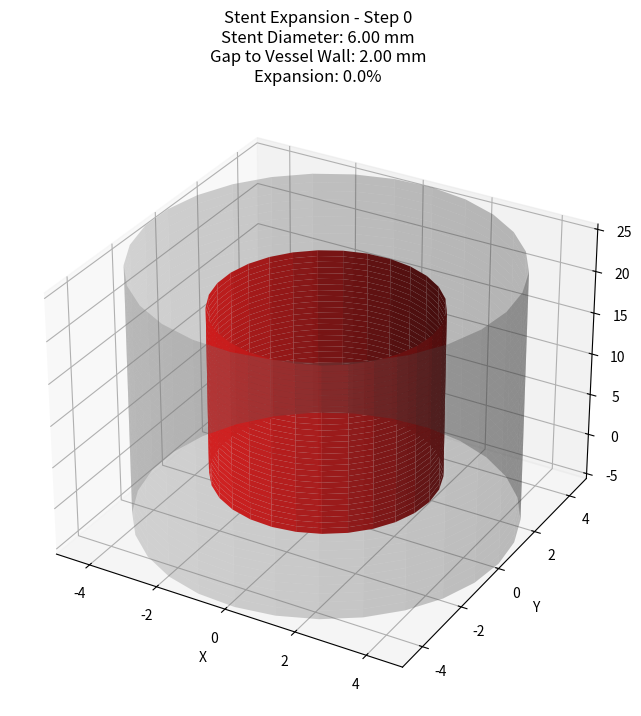
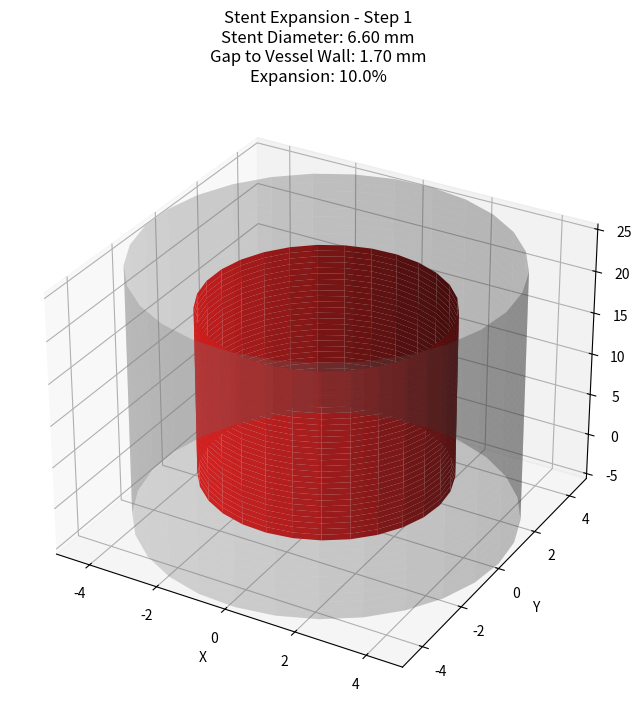
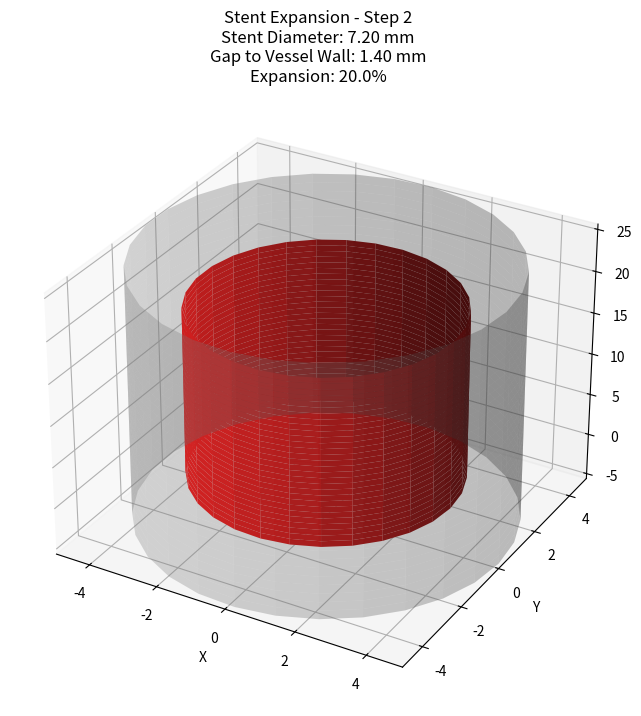
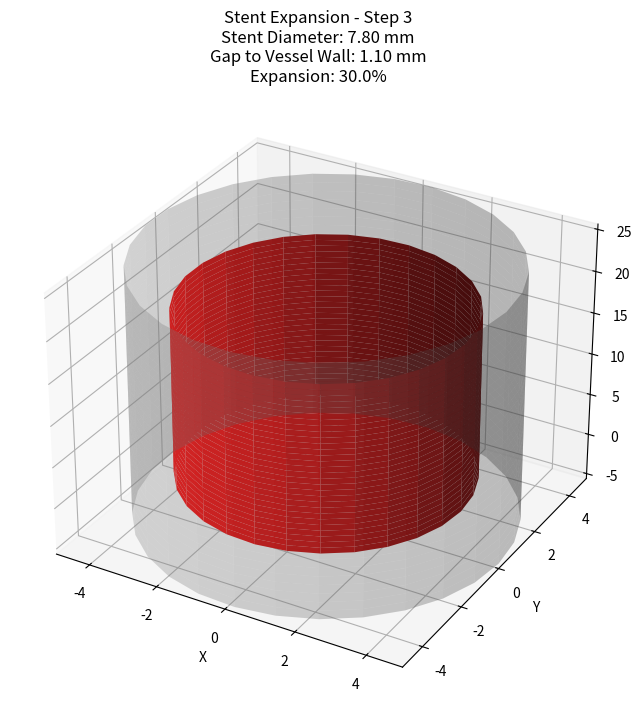
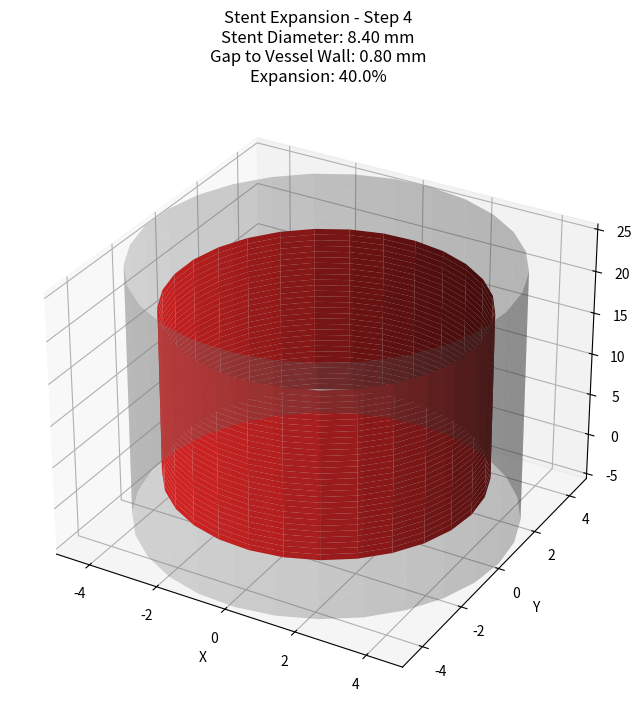
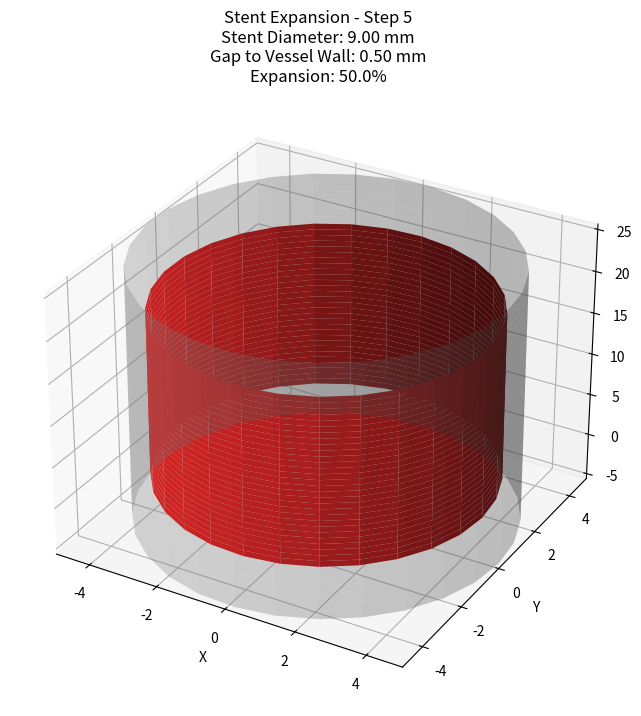

Write Python code to recreate these figures, in order.
import numpy as np
import matplotlib.pyplot as plt


class StentSimulation:
    def __init__(self, tube_diameter=10.0, stent_length=20.0, initial_stent_diameter=6.0):
        # Set up the starting values
        self.tube_diameter = tube_diameter
        self.stent_length = stent_length
        self.initial_stent_diameter = initial_stent_diameter
        self.current_stent_diameter = initial_stent_diameter
        
    def expand_stent(self, expansion_steps=5):
        # Make the stent get bigger step by step
        target_diameter = self.tube_diameter * 0.9  # Don't expand all the way to the tube size
        diameter_increment = (target_diameter - self.initial_stent_diameter) / expansion_steps
        expansion_states = []
        
        for step in range(expansion_steps + 1):
            current_diameter = self.initial_stent_diameter + (step * diameter_increment)
            expansion_states.append(current_diameter)
            
        return expansion_states
    
    def generate_stent_mesh(self, diameter):
        # Make the points  for the graphing
        theta = np.linspace(0, 2*np.pi, 30)
        z = np.linspace(0, self.stent_length, 30)
        theta, z = np.meshgrid(theta, z)
        
        r = diameter/2
        x = r * np.cos(theta)
        y = r * np.sin(theta)
        
        return x, y, z
    
    def generate_tube_mesh(self):
        # Make the points needed to draw the tube
        theta = np.linspace(0, 2*np.pi, 30)
        z = np.linspace(-5, self.stent_length + 5, 30)  # Make tube longer than stent
        theta, z = np.meshgrid(theta, z)
        
        r = self.tube_diameter/2
        x = r * np.cos(theta)
        y = r * np.sin(theta)
        
        return x, y, z
    
    def visualize_expansion(self):
        # Expands stent
        expansion_states = self.expand_stent()
        
        for step, diameter in enumerate(expansion_states):
            fig = plt.figure(figsize=(12, 8))
            ax = fig.add_subplot(111, projection='3d')
            
            # Draw the tube in gray
            x_tube, y_tube, z_tube = self.generate_tube_mesh()
            ax.plot_surface(x_tube, y_tube, z_tube, alpha=0.3, color='gray')
            
            # Draw the stent in red
            x_stent, y_stent, z_stent = self.generate_stent_mesh(diameter)
            ax.plot_surface(x_stent, y_stent, z_stent, color='red')
            
            #Calculate other details for info
            gap_to_vessel = (self.tube_diameter - diameter) / 2
            expansion_percentage = (diameter / self.initial_stent_diameter - 1) * 100
            
            ax.set_xlabel('X')
            ax.set_ylabel('Y')
            ax.set_zlabel('Z')
            title = f'Stent Expansion - Step {step}\n' \
                   f'Stent Diameter: {diameter:.2f} mm\n' \
                   f'Gap to Vessel Wall: {gap_to_vessel:.2f} mm\n' \
                   f'Expansion: {expansion_percentage:.1f}%'
            ax.set_title(title)
            
            # Make sure the view stays the same size
            ax.set_xlim(-self.tube_diameter/2, self.tube_diameter/2)
            ax.set_ylim(-self.tube_diameter/2, self.tube_diameter/2)
            
            plt.show()

def main():
    sim = StentSimulation(tube_diameter=10.0, stent_length=20.0, initial_stent_diameter=6.0)
    sim.visualize_expansion()

if __name__ == "__main__":
    main()
